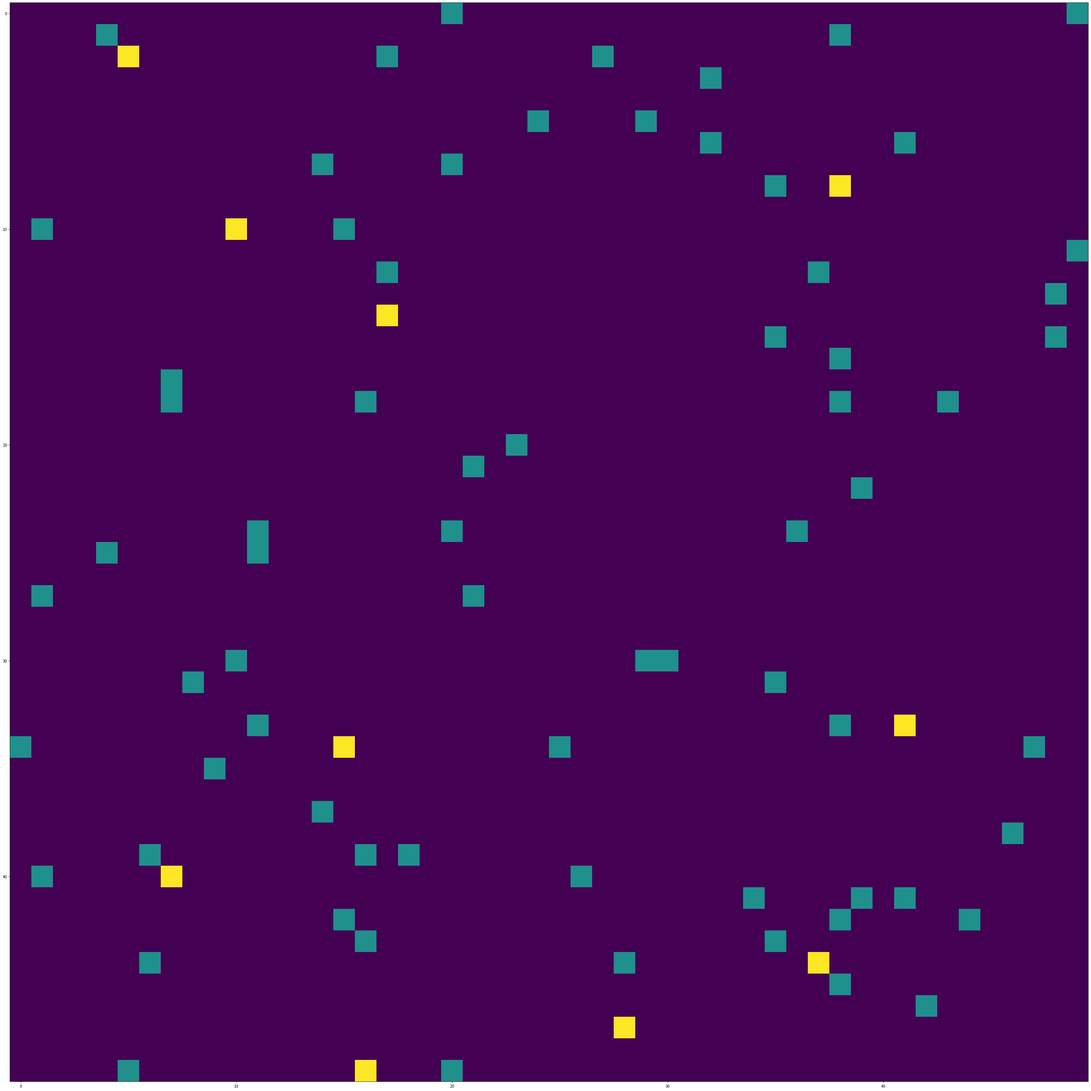

Generate this figure with matplotlib:
#!/usr/bin/env python3
"""Predator/prey simulation."""
import argparse
import enum
import math
import random
from abc import ABC
from dataclasses import dataclass, field
from typing import Dict, Iterable, List, Optional, Tuple

import matplotlib.pyplot as plt
import numpy
from matplotlib.animation import FuncAnimation


class AnimalType(enum.IntEnum):
    NONE = 0
    PREY = 1
    PREDATOR = 2


@dataclass(eq=True, frozen=True)
class Position:
    """Base position class."""

    x: int
    y: int


@dataclass
class Animal(ABC):
    """Base animal class."""

    pos: Position
    sight: int
    type_ = AnimalType.NONE
    nearest_animals: List["Animal"] = field(default_factory=list)

    @property
    def x(self) -> int:
        return self.pos.x

    @property
    def y(self) -> int:
        return self.pos.y

    def update(self, all_animals: Iterable["Animal"]) -> None:
        """Update knowledge about nearest animals."""
        self.nearest_animals = sorted(
            (
                animal
                for animal in all_animals
                if animal != self and distance(self, animal) <= self.sight
            ),
            key=lambda animal: distance(self, animal),
        )


def distance(animal1: Animal, animal2: Animal) -> float:
    """Realistic distance between positions."""
    return round(
        math.sqrt((animal2.x - animal1.x) ** 2 + (animal2.y - animal1.y) ** 2),
        2,
    )


@dataclass
class Prey(Animal):
    """Prey class."""

    sight: int
    type_ = AnimalType.PREY


@dataclass
class Predator(Animal):
    """Predator class."""

    sight: int
    type_ = AnimalType.PREDATOR


def get_closest_prey(animal: Animal) -> Optional[Animal]:
    """Get closest prey in sight."""
    closest_preys = [a for a in animal.nearest_animals if isinstance(a, Prey)]
    if closest_preys:
        return closest_preys[0]
    return None


def get_closest_predator(animal: Animal) -> Optional[Animal]:
    """Get closest predator in sight."""
    closest_predators = [a for a in animal.nearest_animals if isinstance(a, Predator)]
    if closest_predators:
        return closest_predators[0]
    return None


@dataclass
class World:
    """World class that uses numpy array to store animals."""

    side: int
    prey_sight: int
    predator_sight: int
    grid: numpy.ndarray = field(init=False)
    animals: Dict[Position, Animal] = field(default_factory=dict, init=False)

    def get_preys(self) -> List[Prey]:
        return [a for a in self.animals if isinstance(a, Prey)]

    def __post_init__(self) -> None:
        self.grid = numpy.zeros((self.side, self.side))

    def is_free(self, x, y) -> bool:
        return self.grid[x][y] == AnimalType.NONE.value

    def spawn(self, animal: Animal, update: bool = True):
        """Add an animal to the grid."""
        self.grid[animal.x][animal.y] = animal.type_.value
        self.animals[animal.pos] = animal
        if update:
            self.update()

    def spawn_random(self, type_: AnimalType, update: bool = True) -> None:
        if type_ == AnimalType.NONE:
            raise RuntimeError("Can random spawn either prey or predator")
        available_slots = self.side * self.side - len(self.animals)
        animal: Animal
        while available_slots:
            rand_x = random.randint(0, self.side - 1)
            rand_y = random.randint(0, self.side - 1)
            if not self.is_free(rand_x, rand_y):
                continue
            pos = Position(rand_x, rand_y)
            self.spawn(
                Prey(pos, self.prey_sight)
                if type_ == AnimalType.PREY
                else Predator(pos, self.predator_sight)
            )
            if update:
                self.update()
            return None

    def spawn_prey(
        self, location: Optional[Tuple[int, int]] = None, update: bool = True
    ):
        if location is not None:
            self.spawn(Prey(Position(*location), self.prey_sight), update=update)
        else:
            self.spawn_random(AnimalType.PREY, update=update)

    def spawn_predator(
        self, location: Optional[Tuple[int, int]] = None, update: bool = True
    ):
        if location is not None:
            self.spawn(
                Predator(Position(*location), self.predator_sight), update=update
            )
        else:
            self.spawn_random(AnimalType.PREDATOR, update=update)

    def move(
        self, animal: Animal, new_position: Position, update: bool = False
    ) -> None:
        if not self.is_free(new_position.x, new_position.y):
            return None
        self.animals.pop(animal.pos, None)
        self.grid[animal.x][animal.y] = AnimalType.NONE.value
        self.grid[new_position.x][new_position.y] = animal.type_.value
        animal.pos = Position(new_position.x, new_position.y)
        self.animals[animal.pos] = animal
        if update:
            self.update()

    def kill(self, animal: Animal, update: bool = False) -> None:
        """Make an animal disappear from the grid."""
        if self.is_free(animal.x, animal.y) or isinstance(animal, Predator):
            return None
        self.animals.pop(animal.pos, None)
        self.grid[animal.x][animal.y] = 0
        if update:
            self.update()

    def update(self) -> None:
        """Update animal knowledge."""
        for animal in self.animals.values():
            animal.update(self.animals.values())

    def run_once(self):
        for animal in list(self.animals.values()):
            if animal.type_ == AnimalType.PREY:
                move_prey(animal, self)
        for animal in list(self.animals.values()):
            if animal.type_ == AnimalType.PREDATOR:
                move_predator(animal, self)
        self.update()


def move_random(animal: Animal, world: World) -> Position:
    """Move to a random direction."""
    print(f"{animal.type_.name} at {(animal.x, animal.y)} moves randomly")
    all_directions = (
        (animal.x - 1, animal.y),
        (animal.x + 1, animal.y),
        (animal.x, animal.y - 1),
        (animal.x, animal.y + 1),
        (animal.x, animal.y),  # do not move
    )
    possible_directions = [
        (x, y)
        for (x, y) in all_directions
        if in_grid(x, y, world) and world.is_free(x, y)
    ]
    if not possible_directions:
        return Position(animal.x, animal.y)
    else:
        return Position(*random.choice(possible_directions))


def in_grid(x: int, y: int, world: World) -> bool:
    return 0 <= x < world.side and 0 <= y < world.side


def closest_to_border(x: int, y: int, world: World) -> Tuple[int, int]:
    """Find closest to border point."""
    new_x = x
    new_y = y
    if x >= world.side:
        new_x = world.side - 1
    elif x < 0:
        new_x = 0

    if y >= world.side:
        new_y = world.side - 1
    elif y < 0:
        new_y = 0
    return (new_x, new_y)


def move_closer(animal: Animal, target: Animal, world: World) -> Position:
    """Move closer to target."""
    print(f"{animal.type_.name} chases {target.type_.name}")
    dy = target.y - animal.y
    dx = target.x - animal.x
    new_y = animal.y
    new_x = animal.x
    if abs(dy) >= abs(dx):
        if dy > 0:
            new_y += 1
        elif dy < 0:
            new_y -= 1
    else:
        if dx > 0:
            new_x += 1
        elif dx < 0:
            new_x -= 1

    new_x, new_y = closest_to_border(new_x, new_y, world)
    return Position(new_x, new_y)


def move_further(animal: Animal, target: Animal, world: World) -> Position:
    """Move further from target."""
    print(f"{animal.type_.name} runs from {target.type_.name}")
    dy = target.y - animal.y
    dx = target.x - animal.x
    new_y = animal.y
    new_x = animal.x
    if abs(dy) >= abs(dx):
        if dy > 0:
            new_y -= 1
        elif dy < 0:
            new_y += 1
    else:
        if dx > 0:
            new_x -= 1
        elif dx < 0:
            new_x += 1

    new_x, new_y = closest_to_border(new_x, new_y, world)
    return Position(new_x, new_y)


def move_prey(prey: Prey, world: World) -> None:
    """Prey strategy."""
    closest_predator = get_closest_predator(prey)
    closest_prey = get_closest_prey(prey)

    new_position: Position
    if closest_predator is None and closest_prey is None:
        new_position = move_random(prey, world)
    elif closest_predator is not None:
        new_position = move_further(prey, closest_predator, world)
    else:
        assert closest_prey is not None  # make mypy shut up
        # add some randomness to preys so that they don't stay glued
        if distance(prey, closest_prey) == 1:
            new_position = move_random(prey, world)
        else:
            new_position = move_closer(prey, closest_prey, world)
    world.move(prey, new_position)


def move_predator(predator: Predator, world: World) -> None:
    """Predator strategy."""
    closest_prey = get_closest_prey(predator)
    new_position: Position
    if closest_prey is None:
        new_position = move_random(predator, world)
        world.move(predator, new_position)
    elif distance(predator, closest_prey) > 1:
        new_position = move_closer(predator, closest_prey, world)
        world.move(predator, new_position)
    else:  # kill adjacent prey
        world.kill(closest_prey)
        return None


def test_preys(side=50, prey_sight=10, predator_sight=30):
    world = World(side=side, prey_sight=prey_sight, predator_sight=predator_sight)
    assert world.animals == {}

    # Add first animal
    first_prey = Prey(Position(0, 0), prey_sight)
    world.spawn(first_prey)
    assert get_closest_prey(first_prey) is None

    # Add second animal within sight
    another_prey = Prey(Position(2, 2), prey_sight)
    world.spawn(another_prey)
    assert get_closest_prey(first_prey) == another_prey
    assert get_closest_prey(another_prey) == first_prey

    # Add prey far away
    far_away_prey = Prey(Position(world.side - 1, world.side - 1), prey_sight)
    world.spawn(far_away_prey)
    assert get_closest_prey(first_prey) == another_prey
    assert get_closest_prey(another_prey) == first_prey
    assert get_closest_prey(far_away_prey) is None

    # Kill preys
    world.kill(far_away_prey)
    world.kill(another_prey)
    world.kill(first_prey)
    world.update()
    assert world.animals == {}


@dataclass
class Config:
    num_preys: int
    num_predators: int
    square_side: int
    prey_sight: int
    predator_sight: int
    max_iterations: int


def generate_random_world(config: Config) -> World:
    world = World(
        side=config.square_side,
        prey_sight=config.prey_sight,
        predator_sight=config.predator_sight,
    )
    for _ in range(config.num_preys):
        world.spawn_prey()
    for _ in range(config.num_predators):
        world.spawn_predator()
    return world


def animate_world(
    world: World, max_iterations: int = 3, filepath: Optional[str] = None
):
    if max_iterations < 1:
        print("max_iterations must be >= 1")
        return
    fig = plt.figure(figsize=(world.side, world.side))
    image = plt.imshow(world.grid)

    def update(_):
        world.run_once()
        image.set_array(world.grid)

    frames = max_iterations
    animation = FuncAnimation(fig, update, frames=frames, interval=50, repeat=False)
    if filepath:
        animation.save(filepath)
    else:
        plt.show()


def run():
    parser = argparse.ArgumentParser()
    parser.add_argument("--preys", type=int, default=70, help="Number of preys")
    parser.add_argument("--predators", type=int, default=10, help="Number of predators")
    parser.add_argument("--prey-sight", type=int, default=10, help="Prey sight")
    parser.add_argument("--predator-sight", type=int, default=30, help="Predator sight")
    parser.add_argument(
        "--grid-size", type=int, default=50, help="Size of the square grid"
    )
    parser.add_argument(
        "--iterations", type=int, default=300, help="Number of simulation iterations"
    )
    args = parser.parse_args()
    config = Config(
        num_preys=args.preys,
        num_predators=args.predators,
        square_side=args.grid_size,
        prey_sight=args.prey_sight,
        predator_sight=args.predator_sight,
        max_iterations=args.iterations,
    )
    world = generate_random_world(config)
    animate_world(world, config.max_iterations)


if __name__ == "__main__":
    test_preys()
    run()

# animate_world(world, max_iterations=10, filepath="/tmp/animation.gif")
